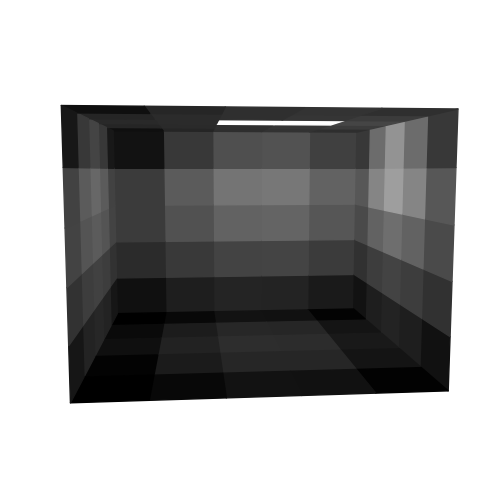

This figure's Python source:
import numpy as np
import scipy.sparse.linalg as spla
import scipy.stats
import time
import sys
import matplotlib as mpl
import matplotlib.pyplot as plt
from mpl_toolkits.mplot3d import Axes3D, axes3d
from mpl_toolkits.mplot3d.art3d import Poly3DCollection

# Finds the index that has the largest unshot radiosity
def get_max_idx(Evec):
    Ecopy = sorted(Evec, reverse=True)
    
    for jj in range(0, len(Ecopy)):
        idx = Evec.index(Ecopy[jj])
        return idx
    
    return -1

# For printing, set precision and suppress scientific notation
np.set_printoptions(precision=4, suppress=True)

# Mosaic resolution
n = 5

# Integration quadrature parameter
qn = 3

# Construct centerpoints of the mosaic tiles (patches),
# d denotes the length of the side of a patch
d = 2/n
tmp = [-1-d/2 + i*d for i in range(1,n+1)]

# Centerpoint coordinate matrices
Xmat = np.zeros((n**2, 6))
Ymat = np.zeros((n**2, 6))
Zmat = np.zeros((n**2, 6))

# Construct the centerpoints for all the tiles in all the six walls

# The back wall (0)
X, Z = np.meshgrid(tmp, tmp)
Xmat[:,0] = np.concatenate(np.transpose(X)).flat
Zmat[:,0] = np.concatenate(np.transpose(Z)).flat
Ymat[:,0] = np.ones(n**2)

# Roof (1)
X, Y = np.meshgrid(tmp, tmp)
Xmat[:,1] = np.concatenate(np.transpose(X)).flat
Ymat[:,1] = np.concatenate(np.transpose(Y)).flat
Zmat[:,1] = np.ones(n**2)

# Floor (2)
Xmat[:,2] = np.concatenate(np.transpose(X)).flat
Ymat[:,2] = np.concatenate(np.transpose(Y)).flat
Zmat[:,2] = -np.ones(n**2)

# Right-hand-side wall (3)
Y, Z = np.meshgrid(tmp, tmp)
Ymat[:,3] = np.concatenate(np.transpose(Y)).flat
Zmat[:,3] = np.concatenate(np.transpose(Z)).flat
Xmat[:,3] = np.ones(n**2)

# Left-hand-side wall (4)
Ymat[:,4] = np.concatenate(np.transpose(Y)).flat
Zmat[:,4] = np.concatenate(np.transpose(Z)).flat
Xmat[:,4] = -np.ones(n**2)

# Front wall (5)
X, Z = np.meshgrid(tmp, tmp)
Xmat[:,5] = np.concatenate(np.transpose(X)).flat
Zmat[:,5] = np.concatenate(np.transpose(Z)).flat
Ymat[:,5] = -np.ones(n**2)

# Adjust the dark shades. Colors darker than the threshold will become
# black, so increasing the threshold will darken the image. 
threshold = 0.05

# Sigmoid correction for optimal gray levels. Increasing betapar1 will
# darken the image, especially the shadows. Increasing betapar2 will
# lighten the image, especially highlights. 
betapar1 = 1
betapar2 = 20

# Construct the color vector (B-vector) using the radiosity lighting model.

# Construct the right hand side Evec of the radiosity equation. Evec
# describes the contribution of emitted light in the scene. For example,
# each pixel belonging to a lamp in the virtual space causes a positive
# element in Evec.
Evec = [0] * (6 * n**2)
indvec = np.tile(0, len(Evec))
np.power(Xmat[:,1]-0.3, 2)
tempXmat = np.power(Xmat[:,1]-0.3, 2)
tempYMat = np.power(Ymat[:,1], 2)
val = np.sqrt(tempXmat + tempYMat)

# Ceiling lamp
for i in range(0, n**2):
  indvec[n**2 + i] = val[i] < 0.3

for i in range(0, len(indvec)):
  if indvec[i]:
    Evec[i] = 1

# Ceiling lamp for the n=2 room
#indvec[7] = 1

for i in range(0, len(indvec)):
  if indvec[i]:
    Evec[i] = 1

print("Right-hand-side constructed")

# The parameter rho adjusts the surface material (how much incoming light
# is reflected away from a patch, 0<rho<=1)
rho = 0.9 * np.ones((6 * n**2, 1))
for i in range(0, n**2):
  rho[n**2 + i] = 1 # Bright ceiling
  rho[2 * n**2 + i] = 0.7; # Dark floor

# Formula for view factor between square-shaped pixels sharing an edge.
# From Cohen & Wallace: Radiosity and realistic image synthesis
# (Academic Press Professional 1993), Figure 4.4
atan = np.arctan
shared_edge_F = (2 * atan(1) - np.sqrt(2) * atan(1/np.sqrt(2) )+ .25 * np.log(3/4)) / np.pi

# Quadrature points and weights for integrating over a square 
# of size d x d centered at the origin
tt = [i/qn*d - .5*d/qn - d/2 for i in range (1,qn+1)] 
q1, q2 = np.meshgrid(tt, tt)
qw = (d/qn) ** 4 # Area of quadrature pixel, squared, serves as the weight

# Form the geometrical view factor matrix F.
# See http://en.wikipedia.org/wiki/View_factor for details of computation.

# Initialize the matrix
F = np.zeros((6*n**2, 6*n**2))

epsilon = 10 ** -8

# Radiosity vector
B = [x for x in Evec]

start = time.time()

# Start shooting from the patch that has the most unshot radiosity
surfaceIdx = get_max_idx(Evec)
while True:
    ii = surfaceIdx
    for jj in range(0, 6 * n**2):
        # This view factor hasn't been calculated yet
        if F[ii, jj] == 0:
            e1 = ii // n**2
            e2 = jj // n**2

            if e1 == e2:
                continue

            i = ii % n**2
            j = jj % n**2

            # Centerpoint of the current pixel
            pi = [Xmat[i, e1], Ymat[i, e1], Zmat[i, e1]]
            # Centerpoint of the other pixel
            pj = [Xmat[j, e2], Ymat[j, e2], Zmat[j, e2]]
            # Distance between the points
            difvec0 = [i-j for i, j in zip(pi, pj)]
            r0 = np.linalg.norm(difvec0)

            # Check if the two pixels share an edge
            if r0 < np.sqrt(2) * d/2 + epsilon: # Edge shared
                # Calculate element of F analytically
                F[ii, jj] = shared_edge_F
                F[jj, ii] = shared_edge_F
            else: # Edge not shared: integrate for F using quadrature
                # Initalize matrix of integrand values at quadrature points
                intgndmat = np.zeros((qn**2, qn**2))

                # Roof (1) & floor (2), z constant, indices 0 and 1
                # Left wall (3) & right wall (4), x constant, indices 1 and 2
                # Front (5) & back (0), y constant, indices 0 and 2

                # for current pixel
                i11 = 0
                i12 = 1
                if e1 > 2 and e1 < 5:
                    i11 = 1
                    i12 = 2
                if e1 > 4 or e1 < 1:
                    i12 = 2

                # for other pixel
                i1 = 0
                i2 = 1
                if e2 > 2 and e2 < 5:
                    i1 = 1
                    i2 = 2
                if e2 > 4 or e2 < 1:
                    i2 = 2

                # make normal vectors from qpi and pi
                qpi1 = pi[:]
                qpi1[i11] += q1[1][0]
                qpi1[i12] += q2[1][0]
                qpi2 = pi[:]
                qpi2[i11] += q1[0][1]
                qpi2[i12] += q2[0][1]
                vi1 = [pi[i]-qpi1[i] for i in range(0, len(qpi1))]
                vi2 = [pi[i]-qpi2[i] for i in range(0, len(qpi2))]

                # make normal vectors from qpj and pj
                qpj1 = pj[:]
                qpj1[i1] += q1[1][0]
                qpj1[i2] += q2[1][0]
                qpj2 = pj[:]
                qpj2[i1] += q1[0][1]
                qpj2[i2] += q2[0][1]
                vj1 = [pj[i]-qpj1[i] for i in range(0, len(qpj1))]
                vj2 = [pj[i]-qpj2[i] for i in range(0, len(qpj2))]
                ni = np.cross(vi1, vi2)
                nj = np.cross(vj1, vj2)
                ni = ni / np.linalg.norm(ni)
                nj = nj / np.linalg.norm(nj)

                # Double loop over four-dimensional quadrature
                for k in range(0, qn**2):
                    for l in range(0, qn**2):
                        # Quadrature point in the current pixel
                        qpi = pi[:]
                        qpi[i11] += q1[k%qn][k//qn]
                        qpi[i12] += q2[k%qn][k//qn]

                        # Quadrature point in the other pixel
                        qpj = pj[:]
                        qpj[i1] += q1[l%qn][l//qn]
                        qpj[i2] += q2[l%qn][l//qn]

                        # Vector connecting the quadrature points
                        difvec = [qpi[i]-qpj[i] for i in range(0, len(qpi))]
                        r = np.linalg.norm(difvec)
                        tmp2 = difvec / r # Unit direction vector
                        # Calculate the angles
                        cos_i = abs(np.dot(ni, tmp2))
                        cos_j = abs(np.dot(nj, tmp2))
                        # Evaluate integrand
                        intgndmat[k, l] = np.dot(cos_i, cos_j) / (np.pi * r**2)

                # Calculate element of F
                viewfactor = qw * sum(sum(intgndmat)) / d**2
                F[ii, jj] = viewfactor
                F[jj, ii] = viewfactor
        
        # Update radiosity of patch j
        dRad = rho[jj][0] * Evec[ii] * F[ii, jj]
        B[jj] += dRad
        Evec[jj] += dRad

    # Set the unshot radiosity of the current patch to 0
    Evec[ii] = 0
    # Find the next patch to shoot light from
    newIdx = get_max_idx(Evec)
    if newIdx == -1:
        break

    if Evec[newIdx] < 0.01:
        break
        
    surfaceIdx = newIdx

end = time.time()
print("View factors calculated in", end-start, "seconds")

# Check the matrix f, the row sums should all be one
print("Check values: all should ideally be one")
print(sum(F))

# Produce a still image of the scene

# Adjust the dark shades and normalize the values of the color vector 
# between 0 and 1.
colorvec = [i - threshold for i in B]
colorvec = [max(0, i) for i in colorvec]
colorvec = colorvec / max(colorvec)

# Sigmoid correction for optimal gray levels.
colorvec = scipy.stats.beta.cdf(colorvec, betapar1, betapar2)

# Construct color matrix , containing only shades of gray
colormat = [colorvec[:], colorvec[:], colorvec[:]]

# Create plot
fig = plt.figure(figsize=(6, 6), dpi=100)
ax = fig.add_subplot(projection='3d')

# Draw all the walls consisting of n x n little squares (pixels).
# Pick the gray value of each square from the illumination vector
# calculated by the radiosity method above
colorind = 0

# The back wall
for i in range(0, n**2):
  x = [Xmat[i,0] + d/2, Xmat[i,0] + d/2, Xmat[i,0] - d/2, Xmat[i,0] - d/2]
  y = [Ymat[i,0], Ymat[i,0], Ymat[i,0], Ymat[i,0]]
  z = [Zmat[i,0] - d/2, Zmat[i,0] + d/2, Zmat[i,0] + d/2, Zmat[i,0] - d/2]
  verts = [list(zip(x,y,z))]
  pc = Poly3DCollection(verts)
  color = (colormat[0][colorind], colormat[1][colorind], colormat[2][colorind])
  pc.set_facecolor(color)
  pc.set_edgecolor(color)
  ax.add_collection3d(pc)
  colorind += 1

# Roof
for i in range(0, n**2):
  x = [Xmat[i,1] + d/2, Xmat[i,1] + d/2, Xmat[i,1] - d/2, Xmat[i,1] - d/2]
  y = [Ymat[i,1] - d/2, Ymat[i,1] + d/2, Ymat[i,1] + d/2, Ymat[i,1] - d/2]
  z = [Zmat[i,1], Zmat[i,1], Zmat[i,1], Zmat[i,1]]
  verts = [list(zip(x,y,z))]
  pc = Poly3DCollection(verts)
  color = (colormat[0][colorind], colormat[1][colorind], colormat[2][colorind])
  pc.set_facecolor(color)
  pc.set_edgecolor(color)
  ax.add_collection3d(pc)
  colorind += 1

# Floor
for i in range(0, n**2):
  x = [Xmat[i,2] + d/2, Xmat[i,2] + d/2, Xmat[i,2] - d/2, Xmat[i,2] - d/2]
  y = [Ymat[i,2] - d/2, Ymat[i,2] + d/2, Ymat[i,2] + d/2, Ymat[i,2] - d/2]
  z = [Zmat[i,2], Zmat[i,2], Zmat[i,2], Zmat[i,2]]
  verts = [list(zip(x,y,z))]
  pc = Poly3DCollection(verts)
  color = (colormat[0][colorind], colormat[1][colorind], colormat[2][colorind])
  pc.set_facecolor(color)
  pc.set_edgecolor(color)
  ax.add_collection3d(pc)
  colorind += 1

# Right-hand-side wall
for i in range(0, n**2):
  x = [Xmat[i,3], Xmat[i,3], Xmat[i,3], Xmat[i,3]]
  y = [Ymat[i,3] + d/2, Ymat[i,3] + d/2, Ymat[i,3] - d/2, Ymat[i,3] - d/2]
  z = [Zmat[i,3] - d/2, Zmat[i,3] + d/2, Zmat[i,3] + d/2, Zmat[i,3] - d/2]
  verts = [list(zip(x,y,z))]
  pc = Poly3DCollection(verts)
  color = (colormat[0][colorind], colormat[1][colorind], colormat[2][colorind])
  pc.set_facecolor(color)
  pc.set_edgecolor(color)
  ax.add_collection3d(pc)
  colorind += 1

# Left-hand-side wall
for i in range(0, n**2):
  x = [Xmat[i,4], Xmat[i,4], Xmat[i,4], Xmat[i,4]]
  y = [Ymat[i,4] + d/2, Ymat[i,4] + d/2, Ymat[i,4] - d/2, Ymat[i,4] - d/2]
  z = [Zmat[i,4] - d/2, Zmat[i,4] + d/2, Zmat[i,4] + d/2, Zmat[i,4] - d/2]
  verts = [list(zip(x,y,z))]
  pc = Poly3DCollection(verts)
  color = (colormat[0][colorind], colormat[1][colorind], colormat[2][colorind])
  pc.set_facecolor(color)
  pc.set_edgecolor(color)
  ax.add_collection3d(pc)
  colorind += 1

# Set coordinate limits
plt.xlim([-1, 1])
plt.ylim([-1, 1])
ax.set_zlim(-1,1)

# Set the view angle
ax.set_proj_type('persp', 0.25) # Not available in matplotlib < 3.6
ax.view_init(elev=6, azim=-95)

plt.axis('off')

plt.show()